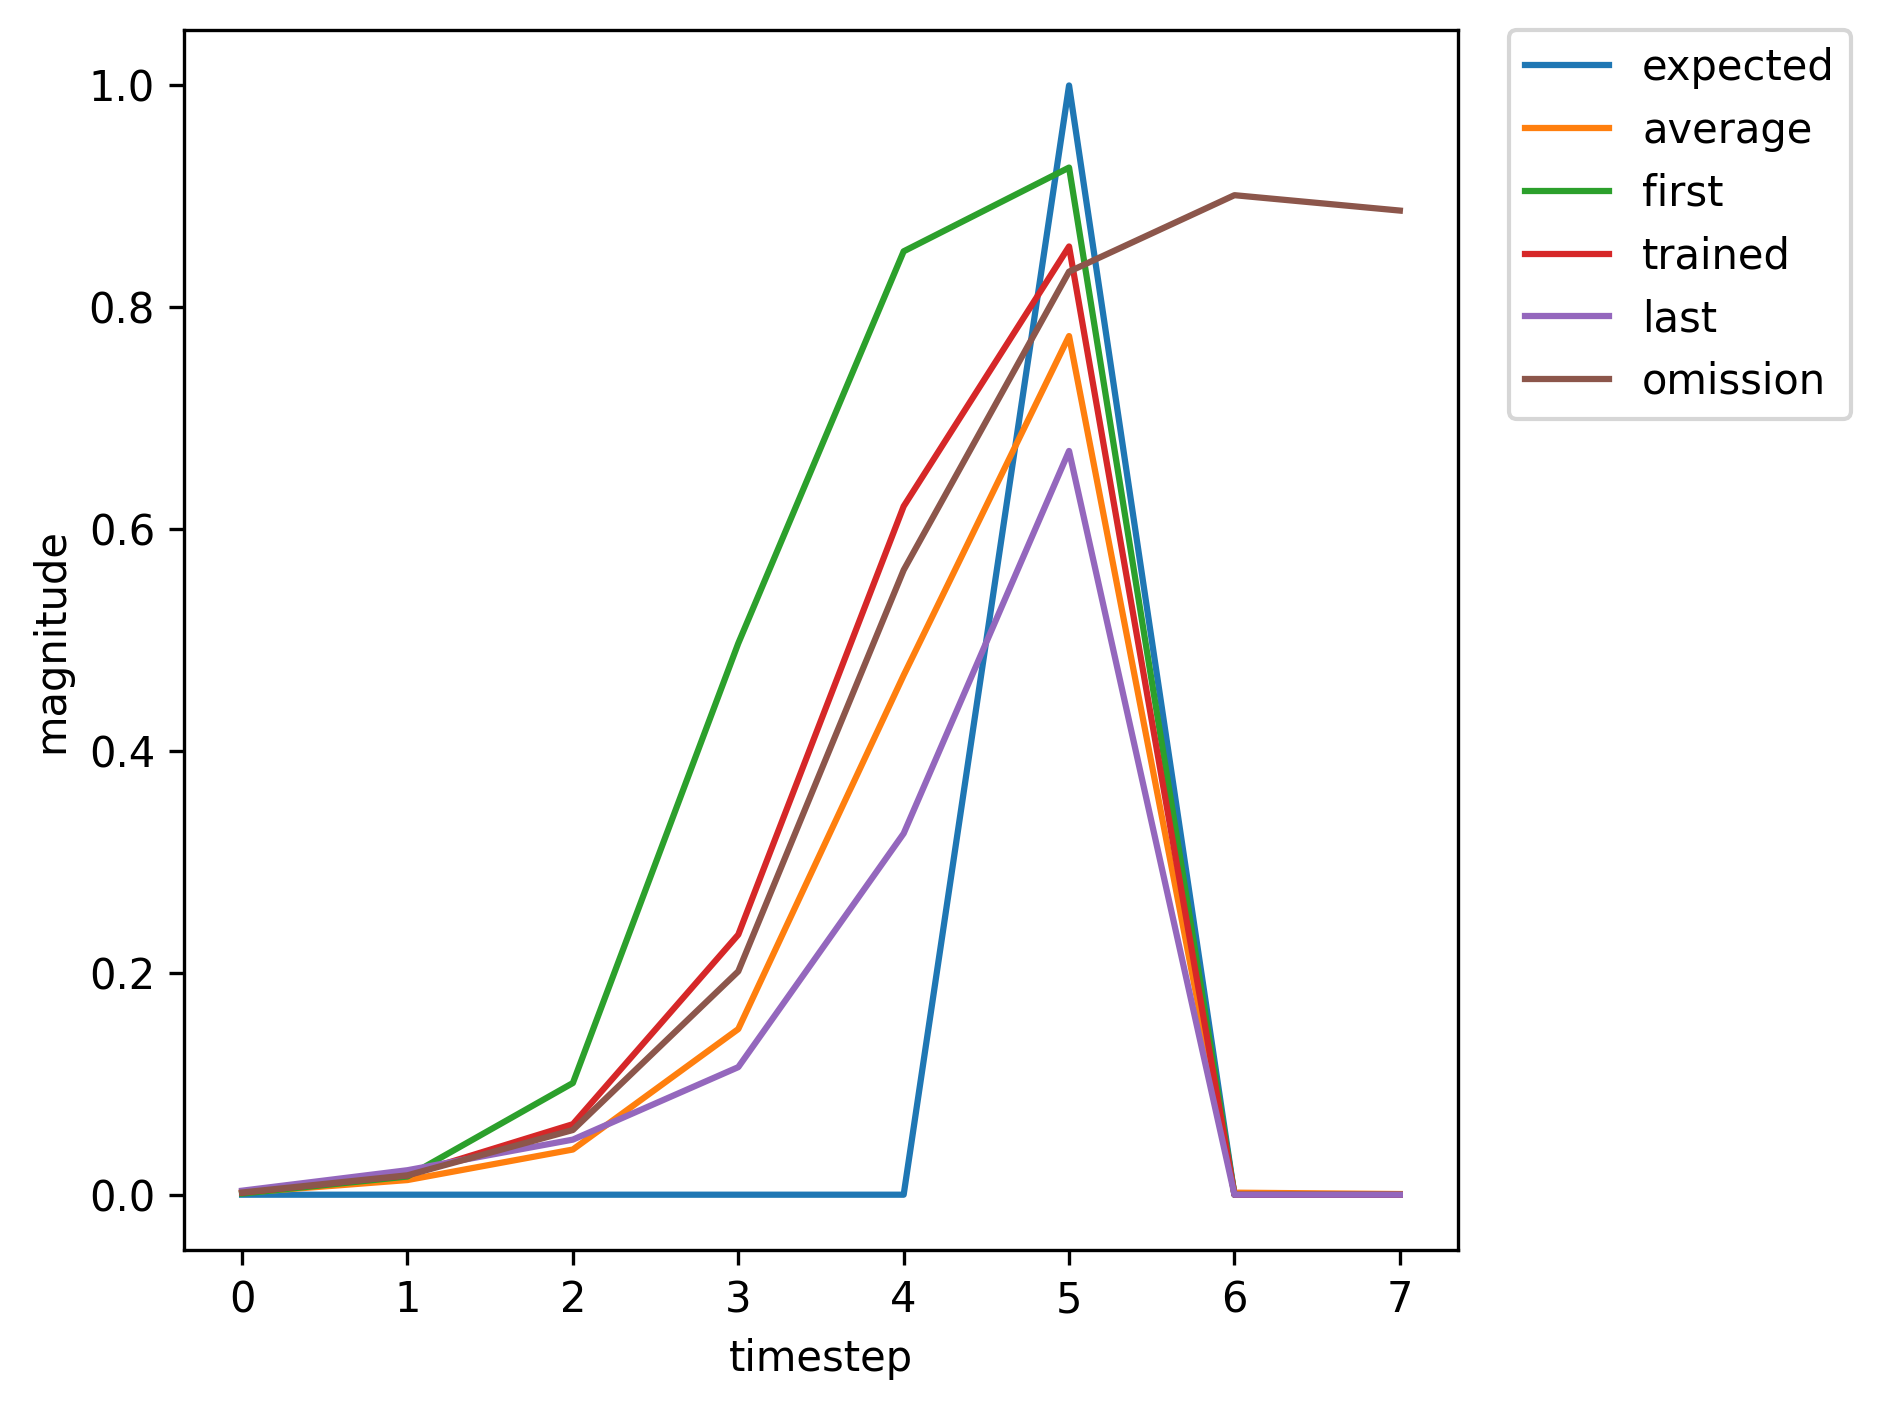

The data file committed next to this chart (first rows):
, input, expected_output, network_output
0, 1, 0, 0.0009826
1, 0, 0, 0.01641
2, 0, 0, 0.1007
3, 0, 0, 0.4971
4, 0, 0, 0.8505
5, 2, 1, 0.926
6, 1, 0, 0.004368
7, 0, 0, 0.01675
8, 0, 0, 0.02373
9, 0, 0, 0.03618
10, 0, 0, 0.08242
11, 2, 1, 0.2395
12, 0, 0, 0.001013
13, 1, 0, 0.00109
14, 0, 0, 0.0123
15, 0, 0, 0.05505
16, 0, 0, 0.2703
17, 0, 0, 0.7062
18, 2, 1, 0.8907
19, 0, 0, 0.004023
20, 0, 0, 0.001401
21, 1, 0, 0.000607
22, 0, 0, 0.007708
23, 0, 0, 0.0294
24, 0, 0, 0.1262
25, 0, 0, 0.463
26, 2, 1, 0.806
27, 0, 0, 0.003217
28, 0, 0, 0.001642
29, 1, 0, 0.0007507
30, 0, 0, 0.009369
31, 0, 0, 0.03934
32, 0, 0, 0.1853
33, 0, 0, 0.5941
34, 2, 1, 0.8584
35, 1, 0, 0.003727
36, 0, 0, 0.02179
37, 0, 0, 0.04668
38, 0, 0, 0.1034
39, 0, 0, 0.2912
40, 2, 1, 0.635
41, 1, 0, 0.001863
42, 0, 0, 0.01759
43, 0, 0, 0.06358
44, 0, 0, 0.2345
45, 0, 0, 0.6206
46, 2, 1, 0.8548
47, 1, 0, 0.003162
48, 0, 0, 0.0177
49, 0, 0, 0.03447
50, 0, 0, 0.07058
51, 0, 0, 0.197
52, 2, 1, 0.5122
53, 0, 0, 0.001584
54, 1, 0, 0.001323
55, 0, 0, 0.01074
56, 0, 0, 0.03885
57, 0, 0, 0.1695
58, 0, 0, 0.5556
59, 2, 1, 0.8428
... 307 more rows
